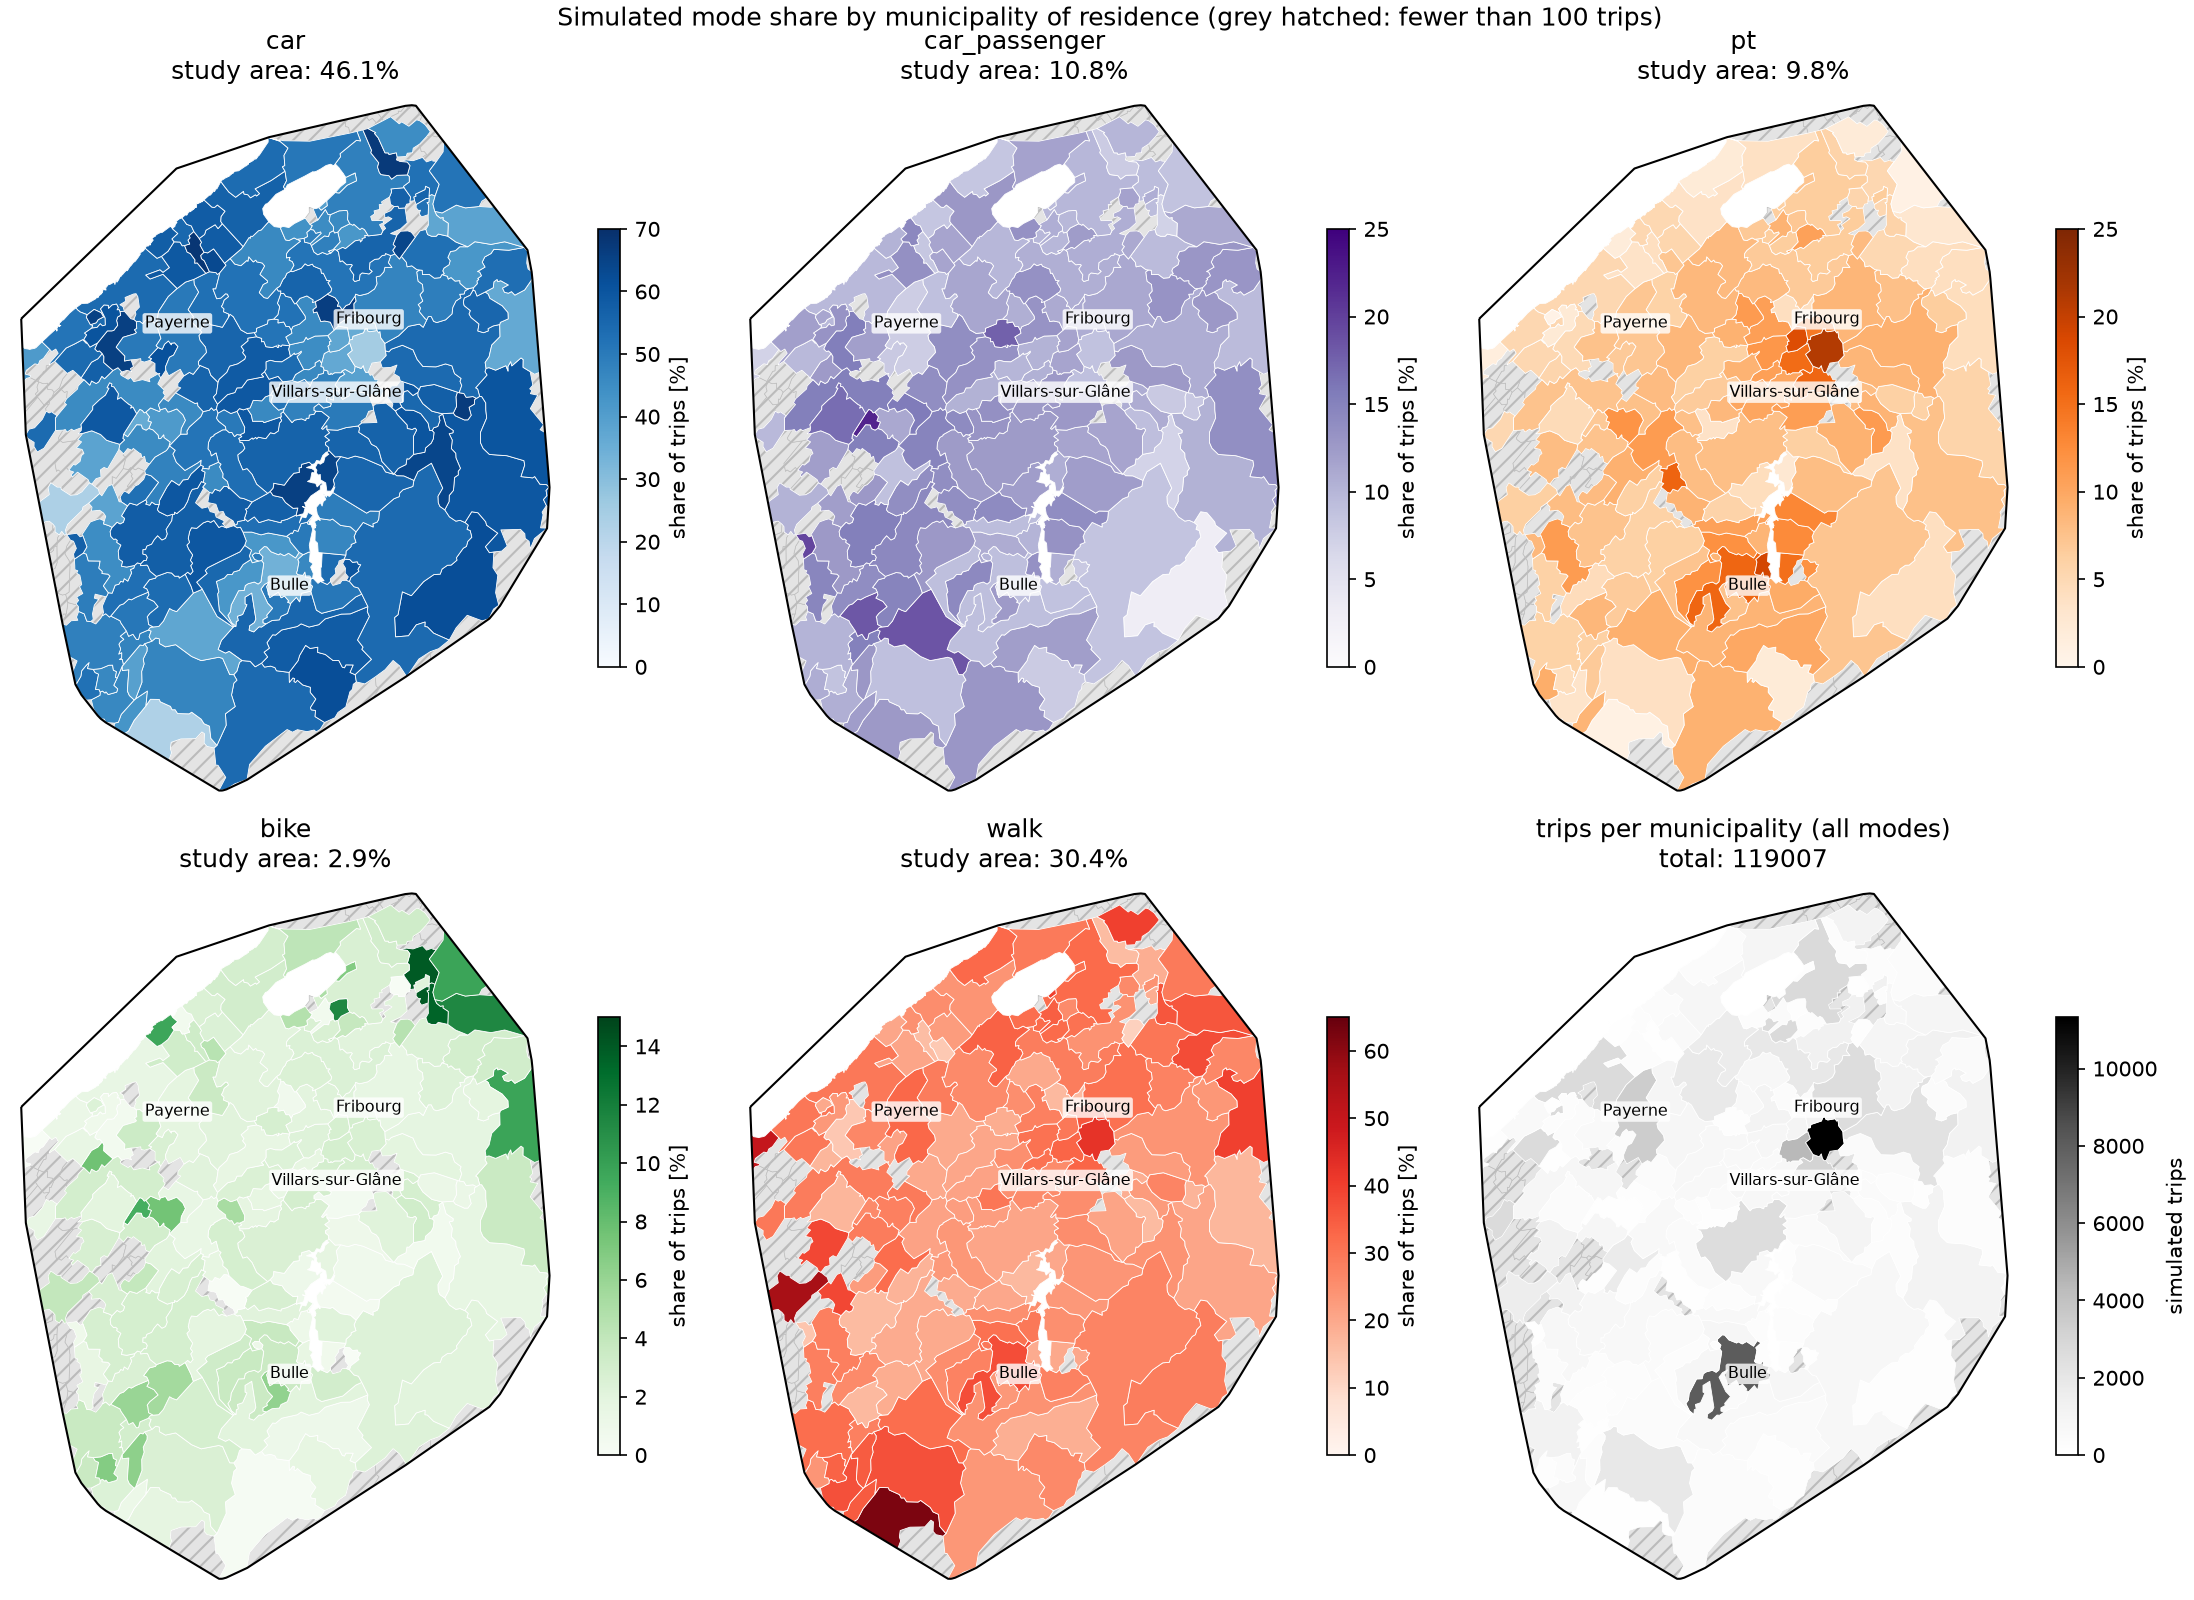

The table this chart was drawn from, first rows:
GDENR, GDENAME, trips, car, car_passenger, pt, bike, walk
2196, Fribourg, 11329, 24.91, 8.85, 21.01, 2.75, 42.48
2125, Bulle, 8076, 34.05, 9.14, 15.85, 3.57, 37.39
2228, Villars-sur-Glâne, 4385, 36.81, 11.58, 15.39, 2.90, 33.32
5822, Payerne, 3431, 50.48, 7.64, 7.17, 1.89, 32.82
2206, Marly, 3070, 38.93, 9.06, 15.83, 2.87, 33.32
2275, Murten, 2763, 48.57, 9.95, 6.48, 2.64, 32.36
2054, Estavayer, 2700, 53.89, 9.74, 5.26, 1.56, 29.56
2293, Düdingen, 2600, 47.42, 11.27, 8.62, 1.69, 31.00
2236, Gibloux, 2591, 56.31, 12.47, 7.87, 2.59, 20.76
2306, Tafers, 2286, 54.29, 10.80, 9.10, 1.84, 23.97
2325, Châtel-Saint-Denis, 1937, 47.29, 9.03, 3.98, 2.63, 37.07
2254, Courtepin, 1909, 51.49, 10.63, 6.76, 2.51, 28.60
2053, Belmont-Broye, 1895, 51.98, 11.45, 8.50, 2.11, 25.96
2096, Romont (FR), 1759, 47.98, 8.93, 9.10, 2.10, 31.89
5451, Avenches, 1643, 46.07, 9.92, 8.22, 2.01, 33.78
5678, Moudon, 1594, 23.09, 10.29, 6.34, 3.95, 56.34
2309, Wünnewil-Flamatt, 1355, 42.21, 12.92, 4.13, 3.03, 37.71
2262, Gurmels, 1314, 56.01, 10.73, 6.62, 2.13, 24.51
2198, Granges-Paccot, 1249, 36.03, 10.81, 14.17, 2.96, 36.03
5675, Lucens, 1225, 38.45, 12.16, 8.08, 2.78, 38.53
855, Schwarzenburg, 1201, 36.64, 9.49, 4.33, 9.74, 39.80
5805, Oron, 1198, 48.50, 10.18, 5.93, 3.67, 31.72
2265, Kerzers, 1190, 44.96, 10.00, 2.10, 3.28, 39.66
2175, Belfaux, 1176, 45.83, 13.27, 10.80, 2.04, 28.06
2305, Schmitten (FR), 1133, 49.07, 13.24, 7.77, 2.38, 27.54
2299, Plaffeien, 1122, 59.45, 10.43, 7.66, 1.69, 20.77
2220, Le Mouret, 1095, 56.26, 11.60, 9.04, 2.19, 20.91
2197, Givisiez, 1057, 37.56, 11.64, 18.26, 2.84, 29.71
5816, Corcelles-près-Payerne, 962, 52.70, 9.04, 5.93, 3.53, 28.79
670, Neuenegg, 960, 38.33, 11.15, 3.02, 11.46, 36.04
2284, Mont-Vully, 949, 50.68, 11.80, 3.90, 4.21, 29.40
2295, Bösingen, 931, 52.63, 9.56, 5.16, 2.47, 30.18
5831, Valbroye, 927, 45.42, 15.32, 7.44, 3.02, 28.80
2211, Neyruz (FR), 920, 51.41, 11.96, 10.11, 1.41, 25.11
2183, Corminboeuf, 909, 44.88, 10.34, 11.55, 2.31, 30.91
5464, Vully-les-Lacs, 908, 56.50, 12.89, 3.63, 3.08, 23.90
2148, Riaz, 888, 42.12, 10.92, 12.16, 3.72, 31.08
2029, Montagny (FR), 887, 55.69, 13.87, 8.57, 2.14, 19.73
2124, Broc, 884, 50.79, 8.82, 9.62, 3.05, 27.71
2160, Vuadens, 845, 42.37, 14.32, 12.07, 3.67, 27.57
2233, Hauterive (FR), 839, 48.39, 12.63, 10.13, 2.98, 25.86
2102, Ursy, 837, 45.04, 12.66, 11.11, 2.87, 28.32
2163, Val-de-Charmey, 808, 54.33, 8.66, 7.30, 2.35, 27.35
2321, Attalens, 773, 46.44, 10.61, 3.49, 2.46, 37.00
2238, Bois-d'Amont, 770, 50.26, 12.73, 10.91, 0.52, 25.58
2237, Prez, 753, 58.43, 13.41, 6.24, 1.59, 20.32
2272, Misery-Courtion, 739, 55.89, 13.40, 8.25, 2.57, 19.89
667, Laupen, 725, 37.52, 7.17, 5.79, 13.52, 36.00
2099, Siviriez, 725, 57.93, 15.31, 7.45, 2.90, 16.41
2200, Grolley, 705, 52.20, 10.64, 11.21, 0.71, 25.25
2117, Villaz, 678, 51.47, 14.90, 11.06, 1.47, 21.09
2122, Pont-en-Ogoz, 670, 65.67, 12.24, 4.33, 1.04, 16.72
2174, Avry, 669, 53.66, 10.01, 8.97, 2.39, 24.96
2135, Gruyères, 667, 55.32, 9.15, 8.85, 2.10, 24.59
2140, Marsens, 659, 52.81, 9.41, 10.62, 2.12, 25.04
2113, Vuisternens-devant-Romont, 651, 57.30, 14.44, 5.99, 2.92, 19.35
2234, La Brillaz, 632, 59.18, 10.44, 6.65, 2.53, 21.20
2041, Saint-Aubin (FR), 607, 57.99, 11.53, 5.44, 2.47, 22.57
2055, Cheyres-Châbles, 598, 51.67, 12.04, 5.18, 1.34, 29.77
2149, La Roche, 581, 55.25, 12.22, 7.92, 0.86, 23.75
... 136 more rows
